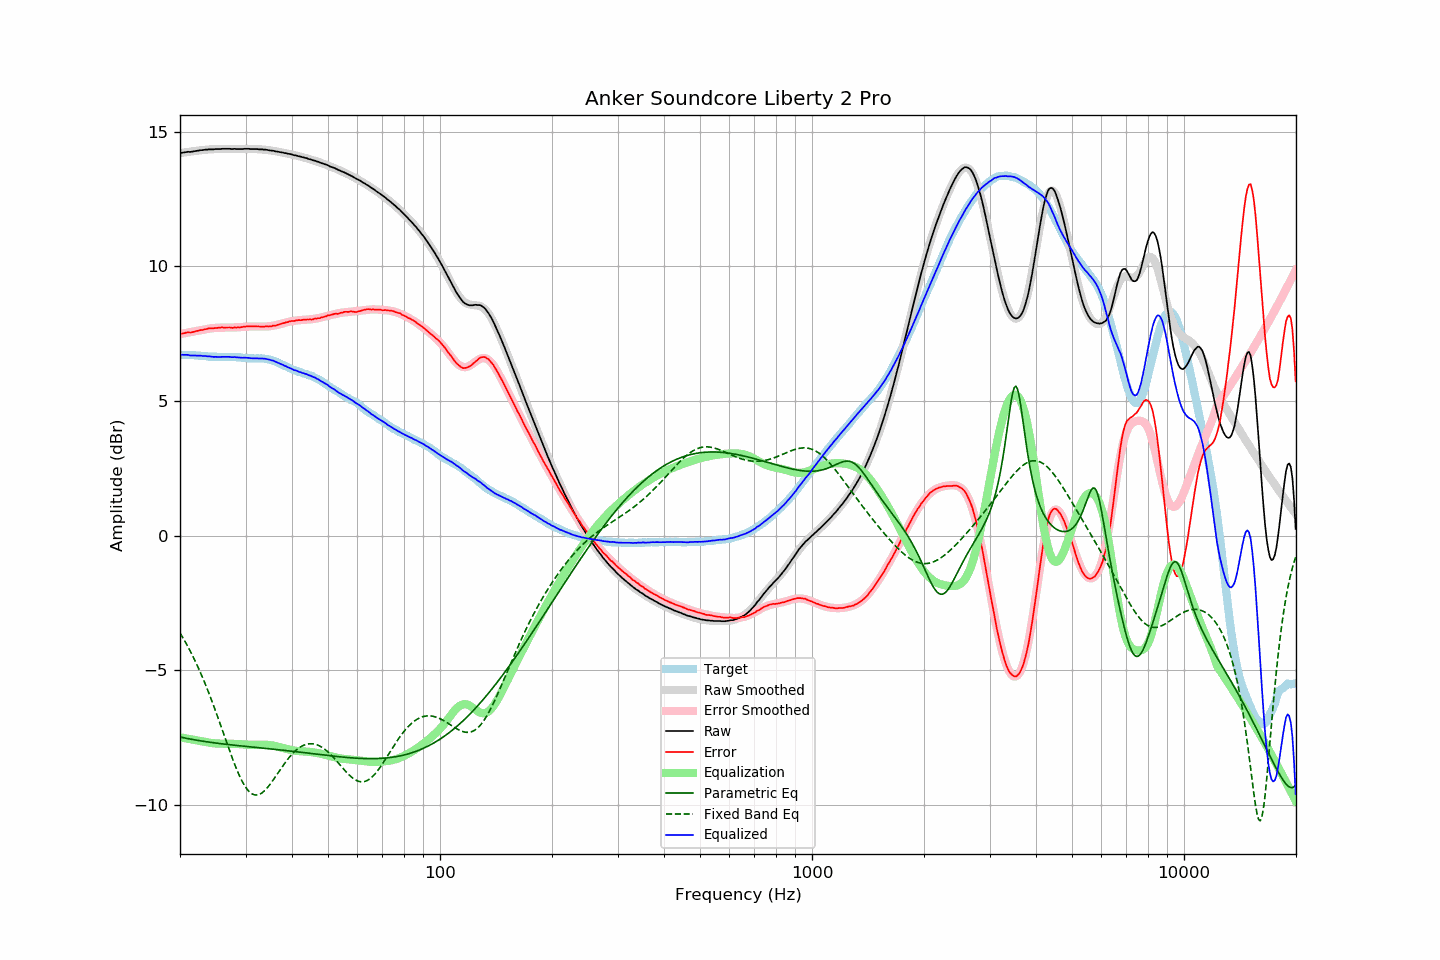

The data file committed next to this chart (first rows):
frequency, raw, error, smoothed, error_smoothed, equalization, parametric_eq, fixed_band_eq, equalized_raw, equalized_smoothed, target
20.00, 14.20, 7.49, 14.20, 7.49, -7.49, -7.47, -3.61, 6.72, 6.72, 6.71
20.20, 14.21, 7.50, 14.21, 7.50, -7.50, -7.49, -3.71, 6.71, 6.71, 6.71
20.40, 14.22, 7.51, 14.22, 7.51, -7.51, -7.50, -3.81, 6.71, 6.71, 6.71
20.61, 14.23, 7.52, 14.23, 7.52, -7.52, -7.51, -3.91, 6.71, 6.71, 6.71
20.81, 14.24, 7.54, 14.24, 7.53, -7.53, -7.52, -4.02, 6.71, 6.71, 6.70
21.02, 14.25, 7.55, 14.25, 7.54, -7.54, -7.54, -4.13, 6.71, 6.70, 6.70
21.23, 14.24, 7.54, 14.25, 7.55, -7.55, -7.55, -4.24, 6.69, 6.70, 6.70
21.44, 14.25, 7.54, 14.26, 7.56, -7.56, -7.56, -4.36, 6.69, 6.70, 6.71
21.66, 14.26, 7.56, 14.27, 7.57, -7.57, -7.57, -4.48, 6.69, 6.70, 6.70
21.87, 14.27, 7.57, 14.28, 7.58, -7.58, -7.58, -4.60, 6.69, 6.69, 6.70
22.09, 14.28, 7.59, 14.29, 7.60, -7.60, -7.59, -4.73, 6.69, 6.69, 6.69
22.31, 14.29, 7.60, 14.29, 7.61, -7.61, -7.60, -4.85, 6.69, 6.69, 6.69
22.54, 14.30, 7.62, 14.30, 7.62, -7.62, -7.61, -4.99, 6.68, 6.68, 6.68
22.76, 14.31, 7.63, 14.31, 7.63, -7.63, -7.62, -5.12, 6.68, 6.68, 6.68
22.99, 14.31, 7.64, 14.31, 7.64, -7.64, -7.63, -5.26, 6.67, 6.67, 6.68
23.22, 14.32, 7.66, 14.32, 7.65, -7.65, -7.64, -5.40, 6.67, 6.67, 6.67
23.45, 14.33, 7.67, 14.33, 7.66, -7.66, -7.65, -5.55, 6.67, 6.66, 6.67
23.69, 14.33, 7.68, 14.33, 7.68, -7.68, -7.66, -5.70, 6.66, 6.66, 6.66
23.92, 14.34, 7.70, 14.34, 7.69, -7.69, -7.67, -5.85, 6.66, 6.65, 6.64
24.16, 14.34, 7.70, 14.34, 7.69, -7.69, -7.67, -6.01, 6.65, 6.65, 6.64
24.40, 14.34, 7.70, 14.34, 7.70, -7.70, -7.68, -6.17, 6.64, 6.64, 6.64
24.65, 14.34, 7.70, 14.35, 7.71, -7.71, -7.69, -6.33, 6.64, 6.64, 6.64
24.89, 14.35, 7.71, 14.35, 7.71, -7.71, -7.70, -6.49, 6.64, 6.64, 6.64
25.14, 14.35, 7.71, 14.35, 7.72, -7.72, -7.71, -6.66, 6.64, 6.64, 6.64
25.39, 14.35, 7.72, 14.36, 7.72, -7.72, -7.71, -6.82, 6.63, 6.64, 6.63
25.65, 14.35, 7.72, 14.36, 7.72, -7.72, -7.72, -6.99, 6.63, 6.64, 6.63
25.91, 14.36, 7.73, 14.36, 7.72, -7.72, -7.73, -7.16, 6.64, 6.63, 6.63
26.16, 14.36, 7.72, 14.36, 7.72, -7.72, -7.73, -7.33, 6.64, 6.63, 6.64
26.43, 14.36, 7.73, 14.36, 7.72, -7.72, -7.74, -7.50, 6.64, 6.64, 6.64
26.69, 14.36, 7.73, 14.36, 7.72, -7.72, -7.75, -7.67, 6.64, 6.64, 6.64
26.96, 14.36, 7.73, 14.36, 7.72, -7.72, -7.76, -7.84, 6.64, 6.63, 6.63
27.23, 14.36, 7.73, 14.36, 7.72, -7.72, -7.76, -8.01, 6.64, 6.63, 6.63
27.50, 14.35, 7.72, 14.36, 7.73, -7.73, -7.77, -8.17, 6.63, 6.63, 6.63
27.77, 14.35, 7.71, 14.36, 7.73, -7.73, -7.77, -8.33, 6.63, 6.63, 6.64
28.05, 14.36, 7.73, 14.36, 7.73, -7.73, -7.78, -8.49, 6.63, 6.63, 6.63
28.33, 14.35, 7.72, 14.36, 7.73, -7.73, -7.79, -8.64, 6.62, 6.63, 6.63
28.62, 14.35, 7.73, 14.36, 7.74, -7.74, -7.79, -8.78, 6.62, 6.62, 6.62
28.90, 14.35, 7.73, 14.36, 7.74, -7.74, -7.80, -8.92, 6.61, 6.62, 6.63
29.19, 14.35, 7.74, 14.36, 7.74, -7.74, -7.81, -9.04, 6.61, 6.61, 6.61
29.48, 14.35, 7.75, 14.36, 7.75, -7.75, -7.81, -9.16, 6.60, 6.61, 6.60
29.78, 14.36, 7.76, 14.36, 7.75, -7.75, -7.82, -9.26, 6.61, 6.60, 6.60
30.08, 14.36, 7.76, 14.36, 7.76, -7.76, -7.82, -9.35, 6.60, 6.60, 6.60
30.38, 14.36, 7.77, 14.36, 7.76, -7.76, -7.83, -9.43, 6.60, 6.60, 6.59
30.68, 14.36, 7.78, 14.36, 7.76, -7.76, -7.84, -9.50, 6.60, 6.59, 6.59
30.99, 14.35, 7.77, 14.36, 7.77, -7.77, -7.84, -9.55, 6.59, 6.59, 6.58
31.30, 14.35, 7.77, 14.36, 7.77, -7.77, -7.85, -9.59, 6.58, 6.59, 6.58
31.61, 14.35, 7.77, 14.35, 7.77, -7.77, -7.85, -9.62, 6.58, 6.59, 6.58
31.93, 14.35, 7.77, 14.35, 7.77, -7.77, -7.86, -9.63, 6.58, 6.58, 6.58
32.24, 14.35, 7.77, 14.35, 7.77, -7.77, -7.87, -9.63, 6.58, 6.58, 6.59
32.57, 14.34, 7.77, 14.35, 7.77, -7.77, -7.87, -9.61, 6.58, 6.58, 6.57
32.89, 14.34, 7.76, 14.34, 7.76, -7.76, -7.88, -9.59, 6.58, 6.58, 6.58
33.22, 14.34, 7.76, 14.34, 7.76, -7.76, -7.88, -9.55, 6.58, 6.57, 6.58
33.55, 14.33, 7.75, 14.33, 7.76, -7.76, -7.89, -9.50, 6.57, 6.57, 6.58
33.89, 14.33, 7.77, 14.33, 7.76, -7.76, -7.90, -9.45, 6.57, 6.56, 6.57
34.23, 14.32, 7.77, 14.32, 7.77, -7.77, -7.90, -9.38, 6.56, 6.55, 6.55
34.57, 14.31, 7.76, 14.31, 7.77, -7.77, -7.91, -9.31, 6.54, 6.54, 6.55
34.92, 14.30, 7.78, 14.30, 7.78, -7.78, -7.91, -9.23, 6.53, 6.53, 6.53
35.27, 14.29, 7.77, 14.30, 7.78, -7.78, -7.92, -9.15, 6.51, 6.51, 6.52
35.62, 14.29, 7.80, 14.29, 7.79, -7.79, -7.93, -9.07, 6.50, 6.49, 6.49
35.97, 14.27, 7.80, 14.28, 7.81, -7.81, -7.93, -8.98, 6.47, 6.47, 6.48
... 635 more rows
